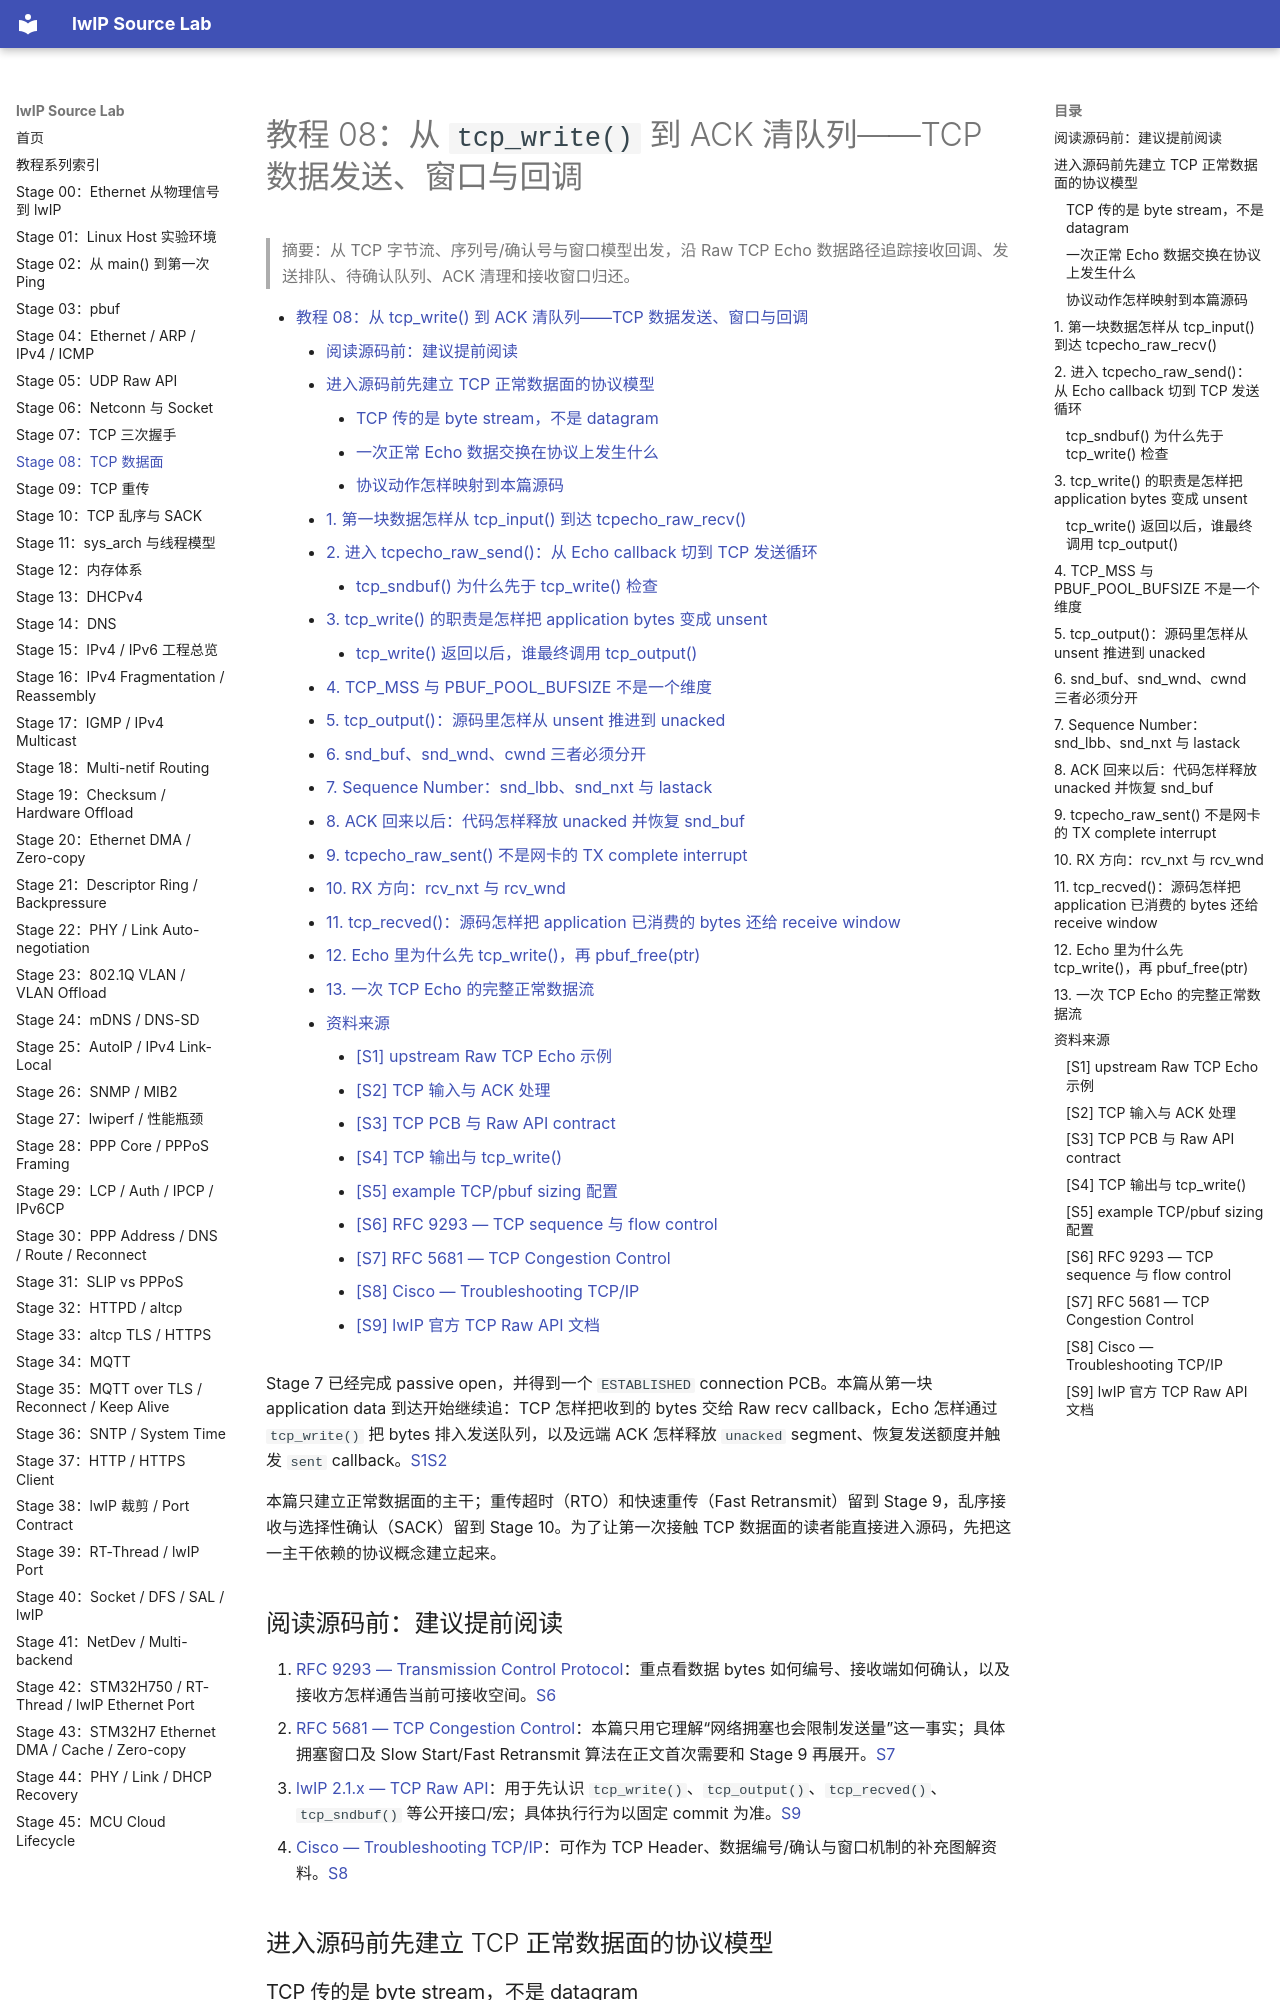

repository: wdfk-prog/lwIP-Source-Lab · page: 08-tcp-data-path/index.html · generator: mkdocs

<meta name="referrer" content="no-referrer" />

# 教程 08：从 `tcp_write()` 到 ACK 清队列——TCP 数据发送、窗口与回调

> 摘要：从 TCP 字节流、序列号/确认号与窗口模型出发，沿 Raw TCP Echo 数据路径追踪接收回调、发送排队、待确认队列、ACK 清理和接收窗口归还。

[TOC]

Stage 7 已经完成 passive open，并得到一个 `ESTABLISHED` connection PCB。本篇从第一块 application data 到达开始继续追：TCP 怎样把收到的 bytes 交给 Raw recv callback，Echo 怎样通过 `tcp_write()` 把 bytes 排入发送队列，以及远端 ACK 怎样释放 `unacked` segment、恢复发送额度并触发 `sent` callback。[S1](#source-s1)[S2](#source-s2)

本篇只建立正常数据面的主干；重传超时（RTO）和快速重传（Fast Retransmit）留到 Stage 9，乱序接收与选择性确认（SACK）留到 Stage 10。为了让第一次接触 TCP 数据面的读者能直接进入源码，先把这一主干依赖的协议概念建立起来。

## 阅读源码前：建议提前阅读

1. [RFC 9293 — Transmission Control Protocol](https://www.rfc-editor.org/rfc/rfc9293.html)：重点看数据 bytes 如何编号、接收端如何确认，以及接收方怎样通告当前可接收空间。[S6](#source-s6)
2. [RFC 5681 — TCP Congestion Control](https://www.rfc-editor.org/rfc/rfc5681.html)：本篇只用它理解“网络拥塞也会限制发送量”这一事实；具体拥塞窗口及 Slow Start/Fast Retransmit 算法在正文首次需要和 Stage 9 再展开。[S7](#source-s7)
3. [lwIP 2.1.x — TCP Raw API](https://www.nongnu.org/lwip/2_1_x/group__tcp__raw.html)：用于先认识 `tcp_write()`、`tcp_output()`、`tcp_recved()`、`tcp_sndbuf()` 等公开接口/宏；具体执行行为以固定 commit 为准。[S9](#source-s9)
4. [Cisco — Troubleshooting TCP/IP](https://www.cisco.com/en/US/docs/internetworking/troubleshooting/guide/tr1907.html)：可作为 TCP Header、数据编号/确认与窗口机制的补充图解资料。[S8](#source-s8)

## 进入源码前先建立 TCP 正常数据面的协议模型

### TCP 传的是 byte stream，不是 datagram

TCP 对应用提供 **byte stream（字节流）**：应用写入的是连续 bytes，TCP 可以根据 MSS、窗口和实现策略把这些 bytes 切成一个或多个 segment；接收应用不能依赖“发送端一次 `write` 就对应接收端一次 callback”。[S6](#source-s6)

几个后文会反复出现的术语先统一：

- **Sequence Number（序列号）**：标识当前 TCP segment 中第一个数据 byte 在发送方向 sequence space 中的位置。
- **ACK / Acknowledgment Number（确认号）**：表示接收端下一次期望的 sequence number。正常 TCP ACK 是累计确认：ACK 前的连续 bytes 都被确认收到。[S6](#source-s6)
- **Receive Window（接收窗口）**：接收端通告自己当前还能接受多少数据，用于 flow control（流量控制）。在本地接收方向，lwIP 用 `rcv_wnd` 管理可接收额度；在发送方向，`snd_wnd` 保存对端通告给本端的窗口。[S2](#source-s2)[S3](#source-s3)
- **Congestion Window，`cwnd`（拥塞窗口）**：发送端根据网络拥塞控制算法维护的发送限制。它和对端通告的 `snd_wnd` 不是同一个窗口。[S7](#source-s7)
- **MSS（Maximum Segment Size，最大报文段数据长度）**：约束单个 TCP segment 通常承载多少 TCP payload；它不是 Ethernet MTU，也不是 `PBUF_POOL_BUFSIZE`。[S3](#source-s3)[S5](#source-s5)
- **`snd_buf`**：lwIP PCB 对“还允许应用通过 `tcp_write()` 排入多少 bytes”的本地记账额度；它也不是 `snd_wnd` 或 `cwnd`。[S3](#source-s3)

lwIP 发送队列中的两个名字也必须先分开：

- **`unsent`**：已经由 `tcp_write()` 组织成 TCP segment，但尚未进入“已发送等待确认”状态的队列。
- **`unacked`**：已经由 `tcp_output()` 发出、正在等待累计 ACK 确认的 segment 队列。[S3](#source-s3)[S4](#source-s4)
